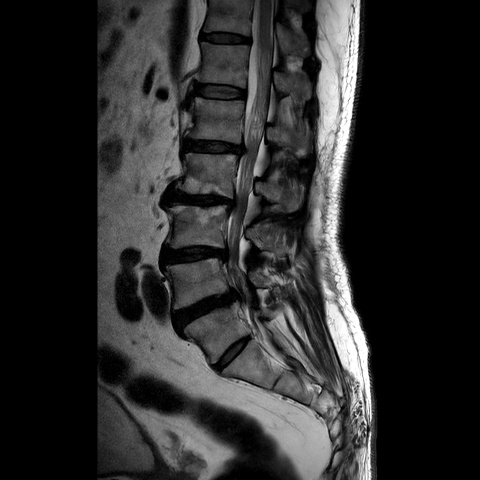
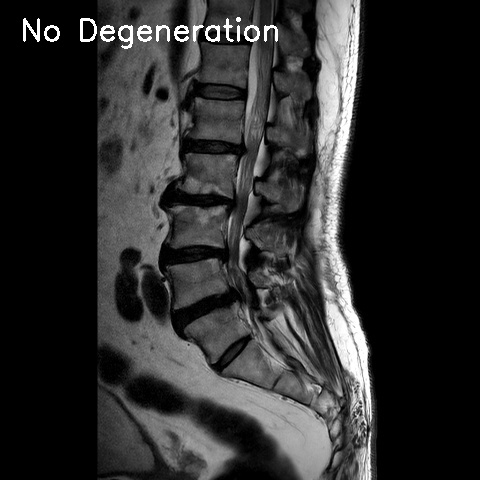
Input picture: original.jpg (480x480), committed beside the script.
Output picture: result.jpg (480x480), as committed by the script's author.
Transform script: prediction_ui.py (Python; library hint: OpenCV): line 164 names the input picture, line 166 names the output picture.
import os
import cv2
import numpy as np
from scipy.io import loadmat
from skimage import measure
from skimage.filters import gabor_kernel
from skimage.transform import resize
from sklearn.svm import SVC
from sklearn.preprocessing import StandardScaler

# 加载训练数据和模型
degen_data = loadmat('Degen_feature_Train.mat')
ndegen_data = loadmat('Non_Degen_feature_Train.mat')
train = np.vstack([degen_data['featureD'][:, :-1], ndegen_data['featureND'][:, :-1]])
trainlabel = np.hstack([degen_data['featureD'][:, -1], ndegen_data['featureND'][:, -1]])

# 特征标准化
scaler = StandardScaler()
train_scaled = scaler.fit_transform(train)

# 训练SVM模型
model = SVC(kernel='rbf', gamma=0.0227, C=259.59, probability=True)
model.fit(train_scaled, trainlabel)


def create_gabor_filters():
    filters = []
    for theta in np.linspace(0, np.pi, 8, endpoint=False):
        for sigma in [1, 2, 3, 4, 5]:
            kernel = gabor_kernel(
                frequency=0.1,
                theta=theta,
                sigma_x=sigma,
                sigma_y=sigma,
                n_stds=3,
                bandwidth=1.0
            )
            filters.append(kernel)
    return filters


def extract_gabor_features(img, filters):
    height, width = img.shape
    num_blocks_h = height // 4
    num_blocks_w = width // 4
    feature_vector = []

    for i in range(num_blocks_h):
        for j in range(num_blocks_w):
            block = img[i * 4:(i + 1) * 4, j * 4:(j + 1) * 4]
            block = block.astype(np.uint8)
            for kernel in filters:
                filtered = cv2.filter2D(block, -1, kernel.real)
                feature_vector.extend([np.mean(filtered), np.std(filtered)])
    return np.array(feature_vector)


def extract_hue_moments(img):
    moments = cv2.HuMoments(cv2.moments(img)).flatten()
    return moments


def analyze_disc(image_path, mask_path, output_path):
    # 读取图像
    image = cv2.imread(image_path, 0)
    mask = cv2.imread(mask_path, 0)

    if image is None or mask is None:
        print("无法读取图像文件")
        return

    # 尺寸匹配
    h, w = image.shape
    mask = cv2.resize(mask, (w, h))

    # 区域分割
    labels = measure.label(mask > 0)
    regions = measure.regionprops(labels)

    features = []
    boxes = []

    for region in regions:
        bbox = region.bbox
        y1, x1, y2, x2 = bbox

        # 边界检查
        y1 = max(0, y1)
        x1 = max(0, x1)
        y2 = min(h, y2)
        x2 = min(w, x2)

        if y1 >= y2 or x1 >= x2:
            continue

        roi = image[y1:y2, x1:x2]
        if roi.size == 0:
            continue

        # 形态学特征
        major = region.major_axis_length
        minor = region.minor_axis_length
        eccen = region.eccentricity

        # 灰度统计
        max_val = np.max(roi)
        min_val = np.min(roi)
        mean_val = np.mean(roi)

        # Hue Moments
        hue = extract_hue_moments(roi)

        # Gabor特征
        roi_resized = resize(roi, (20, 60))
        gabor_feat = extract_gabor_features(roi_resized, gabor_filters)

        # 直方图
        hist = cv2.calcHist([roi], [0], None, [256], [0, 256]).flatten()

        # 合并特征
        feature = np.hstack([
            major, minor, eccen,
            max_val, min_val, mean_val,
            hue, gabor_feat, hist
        ])
        features.append(feature)
        boxes.append([x1, y1, x2 - x1, y2 - y1])

    if not features:
        print("未检测到椎间盘区域")
        return

    # 特征标准化
    features_scaled = scaler.transform(features)

    # 预测
    probabilities = model.predict_proba(features_scaled)
    predictions = (probabilities[:, 1] > 0.5).astype(int)

    # 结果标注
    image_color = cv2.cvtColor(image, cv2.COLOR_GRAY2BGR)
    has_degeneration = False

    for box, prob, pred in zip(boxes, probabilities[:, 1], predictions):
        x1, y1, w, h = box
        if pred == 1:
            has_degeneration = True
            cv2.rectangle(image_color, (int(x1), int(y1)), (int(x1 + w), int(y1 + h)), (0, 0, 255), 2)
            cv2.putText(image_color, f"{prob:.2f}", (int(x1), int(y1 - 10)),
                        cv2.FONT_HERSHEY_SIMPLEX, 0.6, (0, 0, 255), 2)

    if not has_degeneration:
        cv2.putText(image_color, 'No Degeneration', (20, 40),
                    cv2.FONT_HERSHEY_SIMPLEX, 1, (255, 255, 255), 2)

    cv2.imwrite(output_path, image_color)
    print(f"结果已保存到：{output_path}")


# 初始化Gabor滤波器
gabor_filters = create_gabor_filters()

# 处理单张图像
image_path = 'images/tmp/original.jpg'
mask_path = 'images/tmp/mask.jpg'
output_path = 'images/tmp/result.jpg'

analyze_disc(image_path, mask_path, output_path)